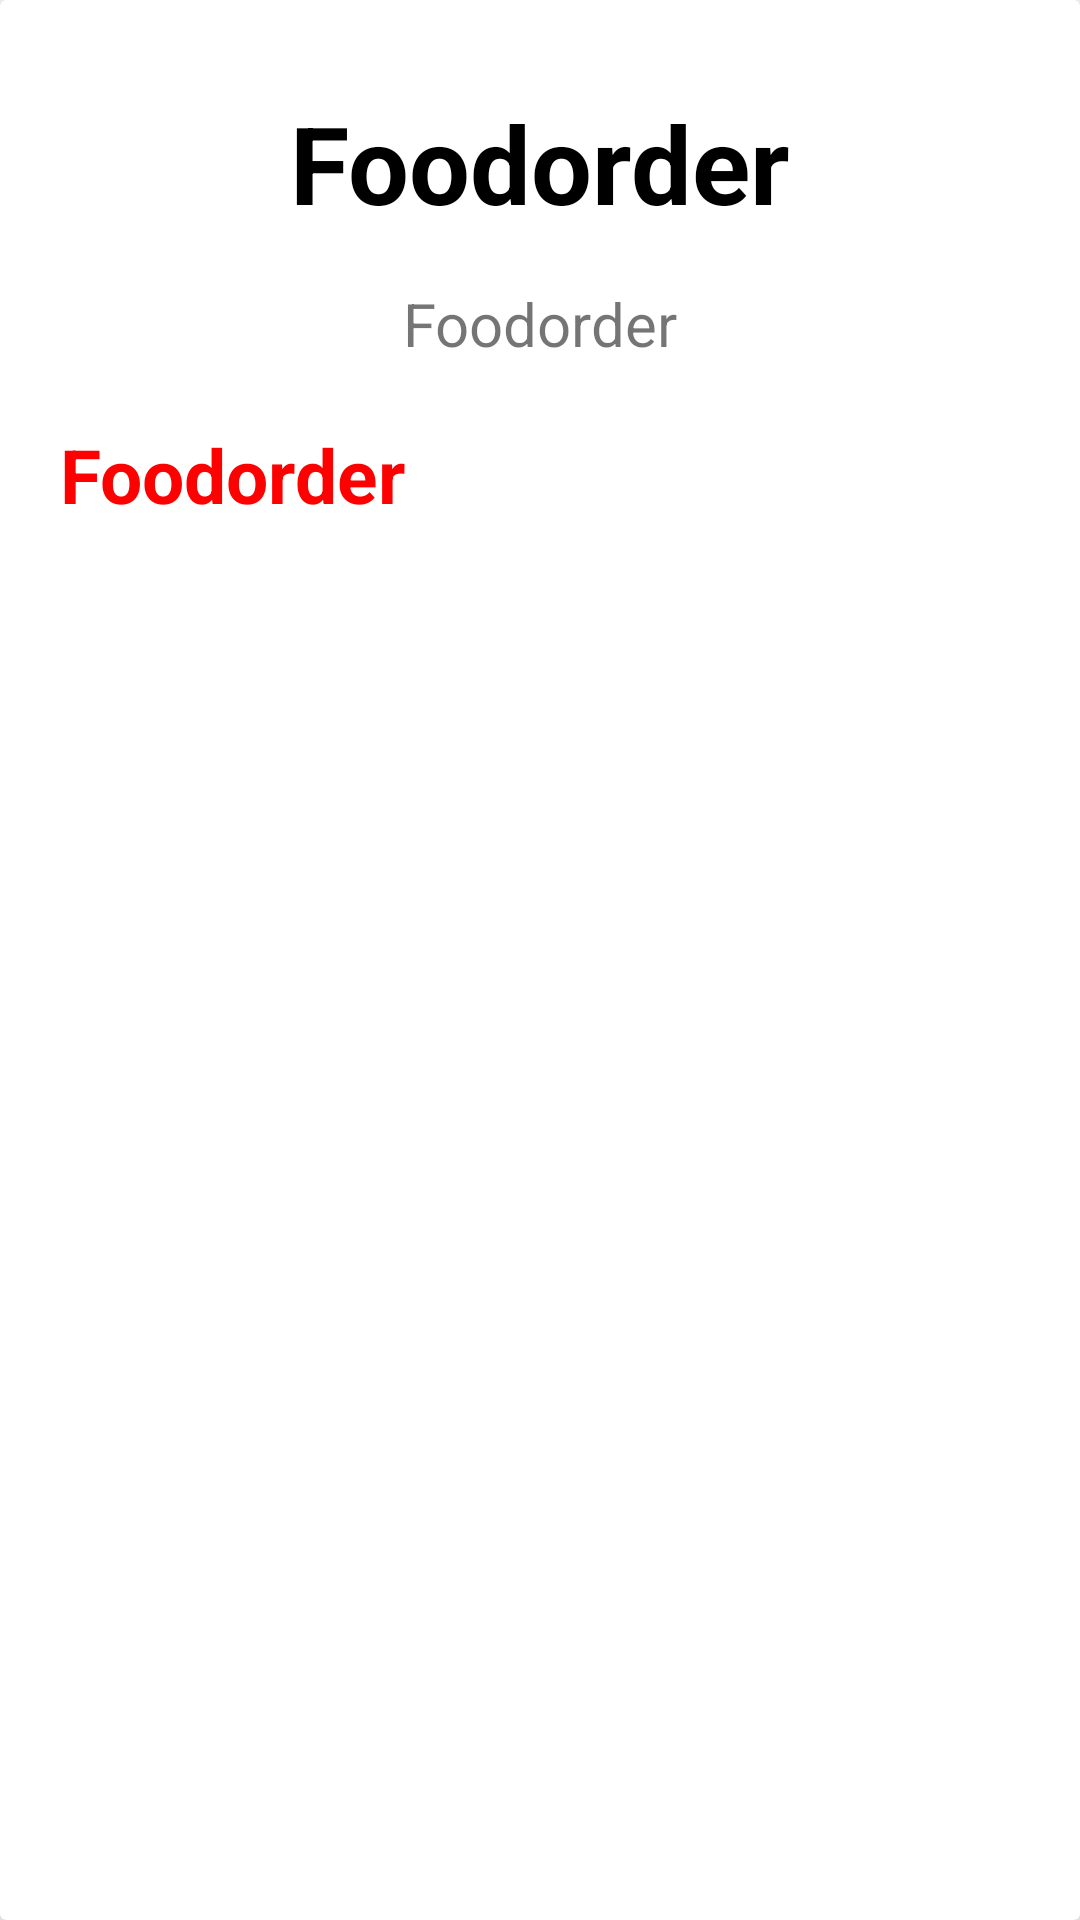

Here is an Android app screen rendered from its layout file. Give the layout XML and the strings, colors and styles it references.
<!-- AndroidManifest.xml: application theme Theme.Foodorder -->
<!-- res/layout/activity_product.xml -->
<?xml version="1.0" encoding="utf-8"?>
<androidx.cardview.widget.CardView xmlns:android="http://schemas.android.com/apk/res/android"
    xmlns:tools="http://schemas.android.com/tools"
    android:layout_width="wrap_content"
    android:layout_height="wrap_content"
    xmlns:app="http://schemas.android.com/apk/res-auto"
    app:cardElevation="15dp"
    android:id="@+id/product"
    android:layout_marginHorizontal="5dp"
    android:layout_marginVertical="5dp">

    <androidx.constraintlayout.widget.ConstraintLayout
        android:layout_width="match_parent"
        android:layout_height="match_parent"
        android:padding="5dp"
        android:layout_margin="5dp"
        app:cardCornerRadius="20dp">

        <ImageView
            android:id="@+id/product_img"
            android:layout_width="wrap_content"
            android:layout_height="wrap_content"
            android:layout_marginTop="4dp"
            android:src="@drawable/ic_launcher_background"
            app:layout_constraintEnd_toEndOf="parent"
            app:layout_constraintStart_toStartOf="parent"
            app:layout_constraintTop_toTopOf="parent" />

        <TextView
            android:id="@+id/product_name"
            android:layout_width="wrap_content"
            android:layout_height="wrap_content"
            android:layout_marginTop="16dp"
            android:text="@string/app_name"
            app:layout_constraintEnd_toEndOf="parent"
            app:layout_constraintStart_toStartOf="parent"
            app:layout_constraintTop_toBottomOf="@+id/product_img"
            android:textColor="@color/black"
            android:textStyle="bold"
            android:textSize="36sp"/>

        <TextView
            android:id="@+id/product_desc"
            android:layout_width="wrap_content"
            android:layout_height="wrap_content"
            android:layout_marginTop="16dp"
            android:text="@string/app_name"
            app:layout_constraintEnd_toEndOf="parent"
            app:layout_constraintStart_toStartOf="parent"
            app:layout_constraintTop_toBottomOf="@+id/product_name"
            android:textSize="20sp"/>

        <TextView
            android:id="@+id/product_price"
            android:layout_width="wrap_content"
            android:layout_height="wrap_content"
            android:layout_marginStart="10dp"
            android:layout_marginTop="20dp"
            android:text="@string/app_name"
            android:textColor="#FF0000"
            android:textSize="25sp"
            android:textStyle="bold"
            app:layout_constraintStart_toStartOf="parent"
            app:layout_constraintTop_toBottomOf="@+id/product_desc" />

        <ImageView
            android:id="@+id/add"
            android:layout_width="40dp"
            android:layout_height="40dp"
            android:layout_marginStart="76dp"
            app:layout_constraintBottom_toBottomOf="@+id/product_price"
            app:layout_constraintStart_toEndOf="@+id/product_price"
            app:layout_constraintTop_toTopOf="@+id/product_price"
            app:layout_constraintVertical_bias="0.0"
            app:srcCompat="@drawable/ic_baseline_add_24" />


    </androidx.constraintlayout.widget.ConstraintLayout>

</androidx.cardview.widget.CardView>
<!-- resources referenced by this layout -->
<resources>
  <string name="app_name">Foodorder</string>
  <style name="Theme.Foodorder" parent="Theme.MaterialComponents.DayNight.NoActionBar">
          
          <item name="colorPrimary">@color/purple_500</item>
          <item name="colorPrimaryVariant">@color/purple_700</item>
          <item name="colorOnPrimary">@color/white</item>
          
          <item name="colorSecondary">@color/teal_200</item>
          <item name="colorSecondaryVariant">@color/teal_700</item>
          <item name="colorOnSecondary">@color/black</item>
          
          <item name="android:statusBarColor">?attr/colorPrimaryVariant</item>
          
      </style>
  <!-- not gathered from this repository: default colours our renderer supplied (Android Studio template values) -->
  <color name="purple_500">#FF6200EE</color>
  <color name="purple_700">#FF3700B3</color>
  <color name="teal_200">#FF03DAC5</color>
  <color name="teal_700">#FF018786</color>
  <color name="black">#FF000000</color>
  <color name="white">#FFFFFFFF</color>
</resources>
